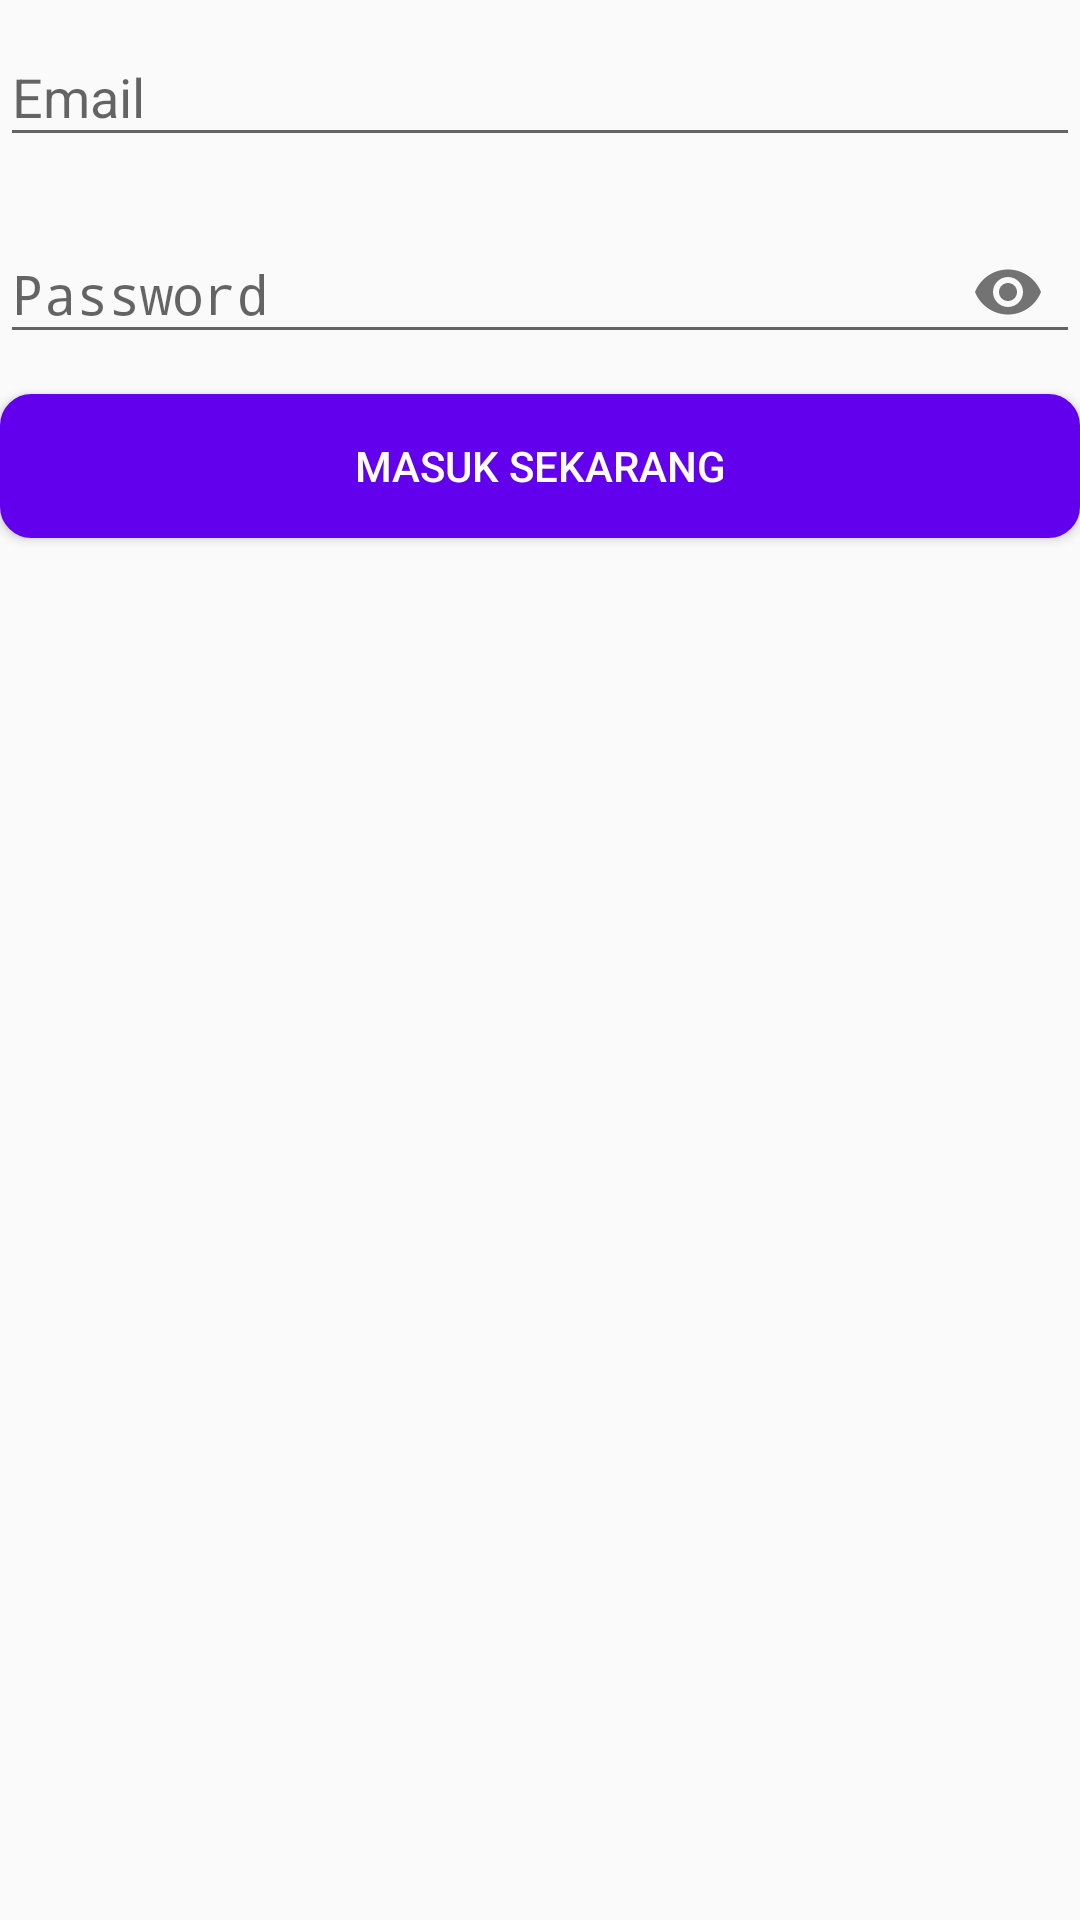

This screen was rendered from an Android layout file. Write that file and the resources it references.
<!-- AndroidManifest.xml: application theme AppTheme -->
<!-- res/layout/activity_masuk.xml -->
<?xml version="1.0" encoding="utf-8"?>
<LinearLayout
        xmlns:android="http://schemas.android.com/apk/res/android"
        xmlns:tools="http://schemas.android.com/tools"
        xmlns:app="http://schemas.android.com/apk/res-auto"
        android:layout_width="match_parent"
        android:layout_height="match_parent"
        android:orientation="vertical"
        android:layout_margin="20dp"
        tools:context=".ui.akunsaya.masuk.MasukActivity">

    <com.google.android.material.textfield.TextInputLayout
            android:layout_width="match_parent"
            android:layout_height="wrap_content"
            android:layout_marginBottom="10dp">
        <EditText
                android:id="@+id/et_email"
                android:layout_width="match_parent"
                android:layout_height="wrap_content"
                android:hint="@string/email"
                android:inputType="textEmailAddress"/>
    </com.google.android.material.textfield.TextInputLayout>

    <com.google.android.material.textfield.TextInputLayout
            android:layout_width="match_parent"
            android:layout_height="wrap_content"
            android:layout_marginBottom="10dp"
            app:passwordToggleEnabled="true">
        <EditText
                android:id="@+id/et_password"
                android:layout_width="match_parent"
                android:layout_height="wrap_content"
                android:inputType="textPassword"
                android:hint="@string/password"/>
    </com.google.android.material.textfield.TextInputLayout>

    <Button
            android:id="@+id/btn_masuk"
            android:layout_width="match_parent"
            android:layout_height="wrap_content"
            android:text="@string/masuk_sekarang"
            android:textSize="14sp"
            android:textColor="@android:color/white"
            android:background="@drawable/button_primary"/>
</LinearLayout>
<!-- resources referenced by this layout -->
<resources>
  <!-- drawable button_primary (drawable) -->
  <shape xmlns:android="http://schemas.android.com/apk/res/android"
      android:padding="90dp"
      android:shape="rectangle">
      <solid android:color="@color/colorPrimary" />
      <padding/>
      <stroke
          android:width="1dp"
          android:color="@color/colorPrimary" />
      <corners android:radius="10dp" />
  </shape>
  <string name="email">Email</string>
  <string name="masuk_sekarang">Masuk Sekarang</string>
  <string name="password">Password</string>
  <style name="AppTheme" parent="Theme.AppCompat.Light.DarkActionBar">
          
          <item name="colorPrimary">@color/colorPrimary</item>
          <item name="colorPrimaryDark">@color/colorPrimaryDark</item>
          <item name="colorAccent">@color/colorAccent</item>
      </style>
  <!-- not gathered from this repository: default colours our renderer supplied (Android Studio template values) -->
  <color name="colorPrimary">#FF6200EE</color>
  <color name="colorPrimaryDark">#FF3700B3</color>
  <color name="colorAccent">#FF03DAC5</color>
</resources>
